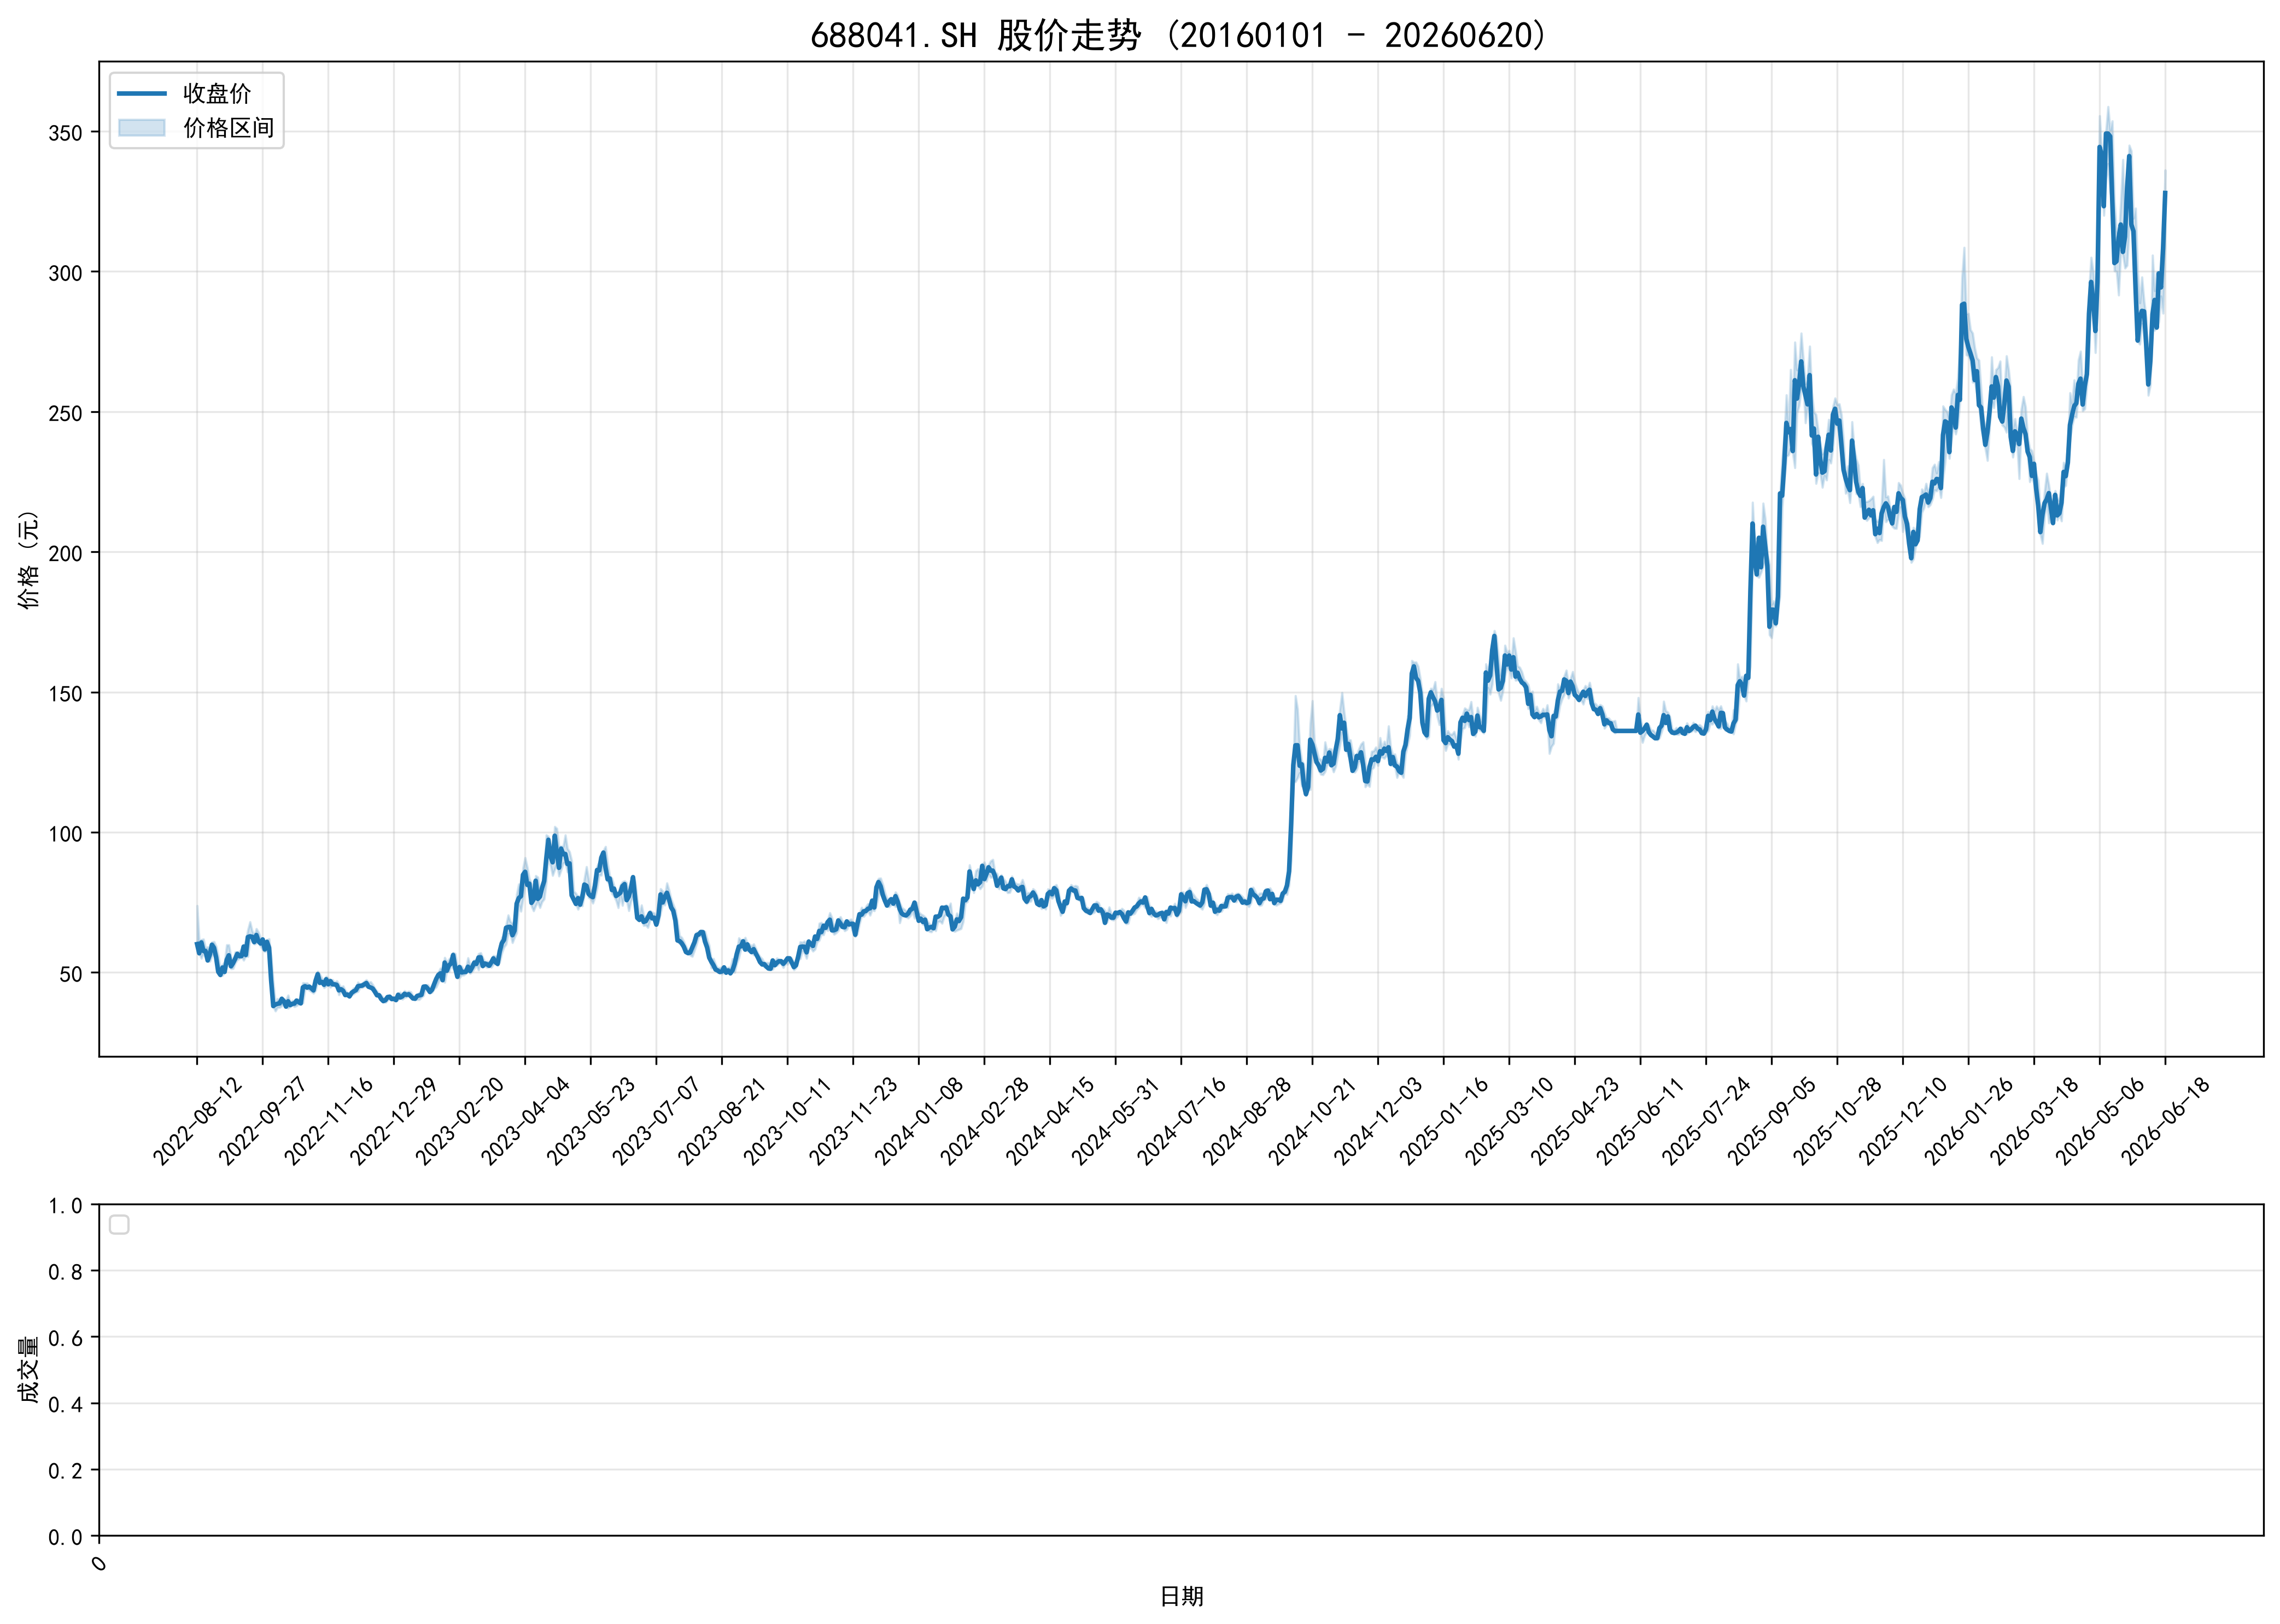

The data file committed next to this chart (first rows):
ts_code, trade_date, open, high, low, close, volume, turnover, factor, prev_close, avg_price, high_limit, low_limit, turnover_rate, amp_rate, quote_rate, is_paused, is_st
688041.SH, 20220812, 70.0, 73.8, 60.1, 60.1, 119133625, 7864877720, 1.0, 36.0, 66.02, 0.0, 0.0, 59.68, 38.06, 66.94, 0, 0
688041.SH, 20220815, 57.0, 61.19, 56.7, 56.82, 59475630, 3509521338, 1.0, 60.1, 59.01, 0.0, 0.0, 29.8, 7.471, -5.458, 0, 0
688041.SH, 20220816, 56.0, 61.66, 55.01, 60.69, 45226222, 2650930792, 1.0, 56.82, 58.61, 0.0, 0.0, 22.66, 11.7, 6.811, 0, 0
688041.SH, 20220817, 60.35, 61.86, 56.8, 57.64, 30965039, 1814533092, 1.0, 60.69, 58.6, 0.0, 0.0, 15.51, 8.338, -5.026, 0, 0
688041.SH, 20220818, 57.02, 58.79, 55.5, 57.65, 20379982, 1172481799, 1.0, 57.64, 57.53, 0.0, 0.0, 10.21, 5.708, 0.0173, 0, 0
688041.SH, 20220819, 58.01, 59.1, 54.02, 54.26, 19856238, 1121274065, 1.0, 57.65, 56.47, 69.18, 46.12, 9.948, 8.812, -5.88, 0, 0
688041.SH, 20220822, 54.0, 56.96, 53.95, 56.35, 17120114, 961875912, 1.0, 54.26, 56.18, 65.11, 43.41, 8.577, 5.547, 3.852, 0, 0
688041.SH, 20220823, 55.93, 60.83, 55.8, 59.87, 21665593, 1282497748, 1.0, 56.35, 59.2, 67.62, 45.08, 10.85, 8.926, 6.247, 0, 0
688041.SH, 20220824, 59.3, 60.96, 57.23, 58.75, 12285793, 719144880, 1.0, 59.87, 58.53, 71.84, 47.9, 6.155, 6.23, -1.871, 0, 0
688041.SH, 20220825, 59.01, 59.3, 54.35, 55.3, 13214891, 738634614, 1.0, 58.75, 55.89, 70.5, 47.0, 6.62, 8.425, -5.872, 0, 0
688041.SH, 20220826, 54.81, 55.94, 50.0, 50.2, 21365287, 1117262543, 1.0, 55.3, 52.29, 66.36, 44.24, 10.7, 10.74, -9.222, 0, 0
688041.SH, 20220829, 49.04, 51.27, 48.69, 49.09, 11626638, 577106090, 1.0, 50.2, 49.64, 60.24, 40.16, 5.825, 5.139, -2.211, 0, 0
688041.SH, 20220830, 49.02, 52.77, 48.92, 51.74, 16427156, 845275467, 1.0, 49.09, 51.46, 58.91, 39.27, 8.23, 7.843, 5.398, 0, 0
688041.SH, 20220831, 52.0, 53.76, 50.0, 50.18, 12120606, 626793711, 1.0, 51.74, 51.71, 62.09, 41.39, 6.072, 7.267, -3.015, 0, 0
688041.SH, 20220901, 57.1, 59.8, 53.85, 54.47, 44421194, 2548811140, 1.0, 50.18, 57.38, 60.22, 40.14, 22.25, 11.86, 8.549, 0, 0
688041.SH, 20220902, 54.91, 59.8, 54.91, 56.1, 26976389, 1543447779, 1.0, 54.47, 57.21, 65.36, 43.58, 13.51, 8.977, 2.993, 0, 0
688041.SH, 20220905, 55.1, 55.62, 51.27, 52.17, 20327715, 1082191562, 1.0, 56.1, 53.24, 67.32, 44.88, 10.18, 7.754, -7.005, 0, 0
688041.SH, 20220906, 52.95, 53.58, 51.34, 53.3, 12381516, 649731420, 1.0, 52.17, 52.48, 62.6, 41.74, 6.203, 4.294, 2.166, 0, 0
688041.SH, 20220907, 53.6, 57.29, 53.3, 54.87, 14913190, 826665169, 1.0, 53.3, 55.43, 63.96, 42.64, 7.471, 7.486, 2.946, 0, 0
688041.SH, 20220908, 54.86, 57.2, 54.51, 56.62, 12792981, 721847522, 1.0, 54.87, 56.43, 65.84, 43.9, 6.409, 4.902, 3.189, 0, 0
688041.SH, 20220909, 57.01, 57.48, 54.92, 55.8, 6704055, 375469782, 1.0, 56.62, 56.01, 67.94, 45.3, 3.359, 4.521, -1.448, 0, 0
688041.SH, 20220913, 56.19, 58.22, 55.58, 55.81, 7799766, 441953878, 1.0, 55.8, 56.66, 66.96, 44.64, 3.908, 4.731, 0.0179, 0, 0
688041.SH, 20220914, 55.0, 59.49, 54.33, 59.21, 14025063, 807139020, 1.0, 55.81, 57.55, 66.97, 44.65, 7.026, 9.246, 6.092, 0, 0
688041.SH, 20220915, 58.51, 61.4, 55.8, 56.2, 16768023, 978247438, 1.0, 59.21, 58.34, 71.05, 47.37, 8.401, 9.458, -5.084, 0, 0
688041.SH, 20220916, 55.89, 65.2, 55.67, 62.6, 27395163, 1703335364, 1.0, 56.2, 62.18, 67.44, 44.96, 13.72, 16.96, 11.39, 0, 0
688041.SH, 20220919, 62.6, 68.03, 62.08, 62.87, 21933351, 1416638945, 1.0, 62.6, 64.59, 75.12, 50.08, 10.99, 9.505, 0.4313, 0, 0
688041.SH, 20220920, 63.5, 64.88, 61.01, 62.71, 11899013, 747926762, 1.0, 62.87, 62.86, 75.44, 50.3, 5.961, 6.156, -0.2545, 0, 0
688041.SH, 20220921, 62.5, 63.0, 60.06, 60.81, 10193140, 626149854, 1.0, 62.71, 61.43, 75.25, 50.17, 5.107, 4.688, -3.03, 0, 0
688041.SH, 20220922, 60.58, 65.59, 60.4, 63.34, 11563234, 732528779, 1.0, 60.81, 63.35, 72.97, 48.65, 5.793, 8.535, 4.16, 0, 0
688041.SH, 20220923, 62.79, 64.34, 60.8, 61.12, 10718889, 665991854, 1.0, 63.34, 62.13, 76.01, 50.67, 5.37, 5.589, -3.505, 0, 0
688041.SH, 20220926, 60.31, 62.36, 59.33, 60.3, 9431701, 571944927, 1.0, 61.12, 60.64, 73.34, 48.9, 4.725, 4.957, -1.342, 0, 0
688041.SH, 20220927, 60.3, 61.75, 58.11, 61.75, 10398608, 623078362, 1.0, 60.3, 59.92, 72.36, 48.24, 5.21, 6.037, 2.405, 0, 0
688041.SH, 20220928, 60.8, 61.05, 57.37, 58.19, 10687492, 629618802, 1.0, 61.75, 58.91, 74.1, 49.4, 5.354, 5.96, -5.765, 0, 0
688041.SH, 20220929, 58.92, 61.58, 58.0, 60.9, 10062079, 606463548, 1.0, 58.19, 60.27, 69.83, 46.55, 5.041, 6.152, 4.657, 0, 0
688041.SH, 20220930, 60.78, 61.98, 58.81, 58.82, 7163333, 430264403, 1.0, 60.9, 60.06, 73.08, 48.72, 3.589, 5.205, -3.415, 0, 0
688041.SH, 20221010, 55.9, 55.9, 47.06, 47.06, 17192303, 820001057, 1.0, 58.82, 47.7, 70.58, 47.06, 8.613, 15.03, -19.99, 0, 0
688041.SH, 20221011, 45.97, 46.45, 37.73, 38.0, 42514760, 1682176638, 1.0, 47.06, 39.57, 56.47, 37.65, 21.3, 18.53, -19.25, 0, 0
688041.SH, 20221012, 37.19, 39.03, 36.22, 38.55, 34500124, 1298749951, 1.0, 38.0, 37.64, 45.6, 30.4, 17.28, 7.395, 1.447, 0, 0
688041.SH, 20221013, 37.8, 40.64, 37.45, 38.8, 27786701, 1084160627, 1.0, 38.55, 39.02, 46.26, 30.84, 13.92, 8.275, 0.6485, 0, 0
688041.SH, 20221014, 39.2, 39.46, 37.49, 38.92, 26473453, 1023812555, 1.0, 38.8, 38.67, 46.56, 31.04, 13.26, 5.077, 0.3093, 0, 0
688041.SH, 20221017, 38.11, 41.2, 38.03, 40.58, 31442274, 1243877315, 1.0, 38.92, 39.56, 46.7, 31.14, 15.75, 8.145, 4.265, 0, 0
688041.SH, 20221018, 40.15, 40.49, 39.35, 39.76, 17666665, 703154618, 1.0, 40.58, 39.8, 48.7, 32.46, 8.851, 2.809, -2.021, 0, 0
688041.SH, 20221019, 39.49, 40.17, 37.6, 37.8, 21493781, 827730571, 1.0, 39.76, 38.51, 47.71, 31.81, 10.77, 6.464, -4.93, 0, 0
688041.SH, 20221020, 37.4, 41.86, 37.2, 39.7, 38089292, 1504568225, 1.0, 37.8, 39.5, 45.36, 30.24, 19.08, 12.33, 5.027, 0, 0
688041.SH, 20221021, 39.0, 39.0, 37.8, 38.35, 20923505, 802884397, 1.0, 39.7, 38.37, 47.64, 31.76, 10.48, 3.023, -3.401, 0, 0
688041.SH, 20221024, 38.35, 39.99, 38.29, 38.8, 20343718, 797056346, 1.0, 38.35, 39.18, 46.02, 30.68, 10.19, 4.433, 1.173, 0, 0
688041.SH, 20221025, 38.59, 39.76, 37.76, 38.89, 16350062, 636333812, 1.0, 38.8, 38.92, 46.56, 31.04, 8.191, 5.155, 0.232, 0, 0
688041.SH, 20221026, 39.11, 40.3, 38.1, 39.94, 23138719, 914894684, 1.0, 38.89, 39.54, 46.67, 31.11, 11.59, 5.657, 2.7, 0, 0
688041.SH, 20221027, 40.45, 40.5, 38.68, 39.4, 25173627, 992040058, 1.0, 39.94, 39.41, 47.93, 31.95, 12.61, 4.557, -1.352, 0, 0
688041.SH, 20221028, 39.26, 40.37, 38.8, 38.95, 21378750, 849788381, 1.0, 39.4, 39.75, 47.28, 31.52, 10.71, 3.985, -1.142, 0, 0
688041.SH, 20221031, 39.18, 46.29, 39.11, 44.68, 40248329, 1706268668, 1.0, 38.95, 42.39, 46.74, 31.16, 20.16, 18.43, 14.71, 0, 0
688041.SH, 20221101, 44.0, 46.15, 43.89, 45.07, 23373920, 1047777884, 1.0, 44.68, 44.83, 53.62, 35.74, 11.71, 5.058, 0.8729, 0, 0
688041.SH, 20221102, 45.09, 46.2, 44.21, 44.58, 18341068, 829035558, 1.0, 45.07, 45.2, 54.08, 36.06, 9.189, 4.415, -1.087, 0, 0
688041.SH, 20221103, 44.57, 45.47, 43.61, 44.91, 18195328, 812521015, 1.0, 44.58, 44.66, 53.5, 35.66, 9.116, 4.172, 0.7402, 0, 0
688041.SH, 20221104, 44.11, 44.87, 43.1, 44.34, 19257466, 846804672, 1.0, 44.91, 43.97, 53.89, 35.93, 9.648, 3.941, -1.269, 0, 0
688041.SH, 20221107, 44.0, 44.25, 42.58, 43.59, 19138619, 832188380, 1.0, 44.34, 43.48, 53.21, 35.47, 9.588, 3.766, -1.692, 0, 0
688041.SH, 20221108, 43.58, 48.13, 43.58, 47.03, 31993667, 1472975056, 1.0, 43.59, 46.04, 52.31, 34.87, 16.03, 10.44, 7.892, 0, 0
688041.SH, 20221109, 47.0, 50.37, 46.97, 49.39, 25901582, 1272265032, 1.0, 47.03, 49.12, 56.44, 37.62, 12.98, 7.229, 5.018, 0, 0
688041.SH, 20221110, 48.7, 49.3, 46.09, 46.25, 19736091, 933546960, 1.0, 49.39, 47.3, 59.27, 39.51, 9.887, 6.499, -6.358, 0, 0
688041.SH, 20221111, 47.88, 47.9, 46.01, 46.6, 14390587, 672521789, 1.0, 46.25, 46.73, 55.5, 37.0, 7.21, 4.087, 0.7568, 0, 0
... 871 more rows
